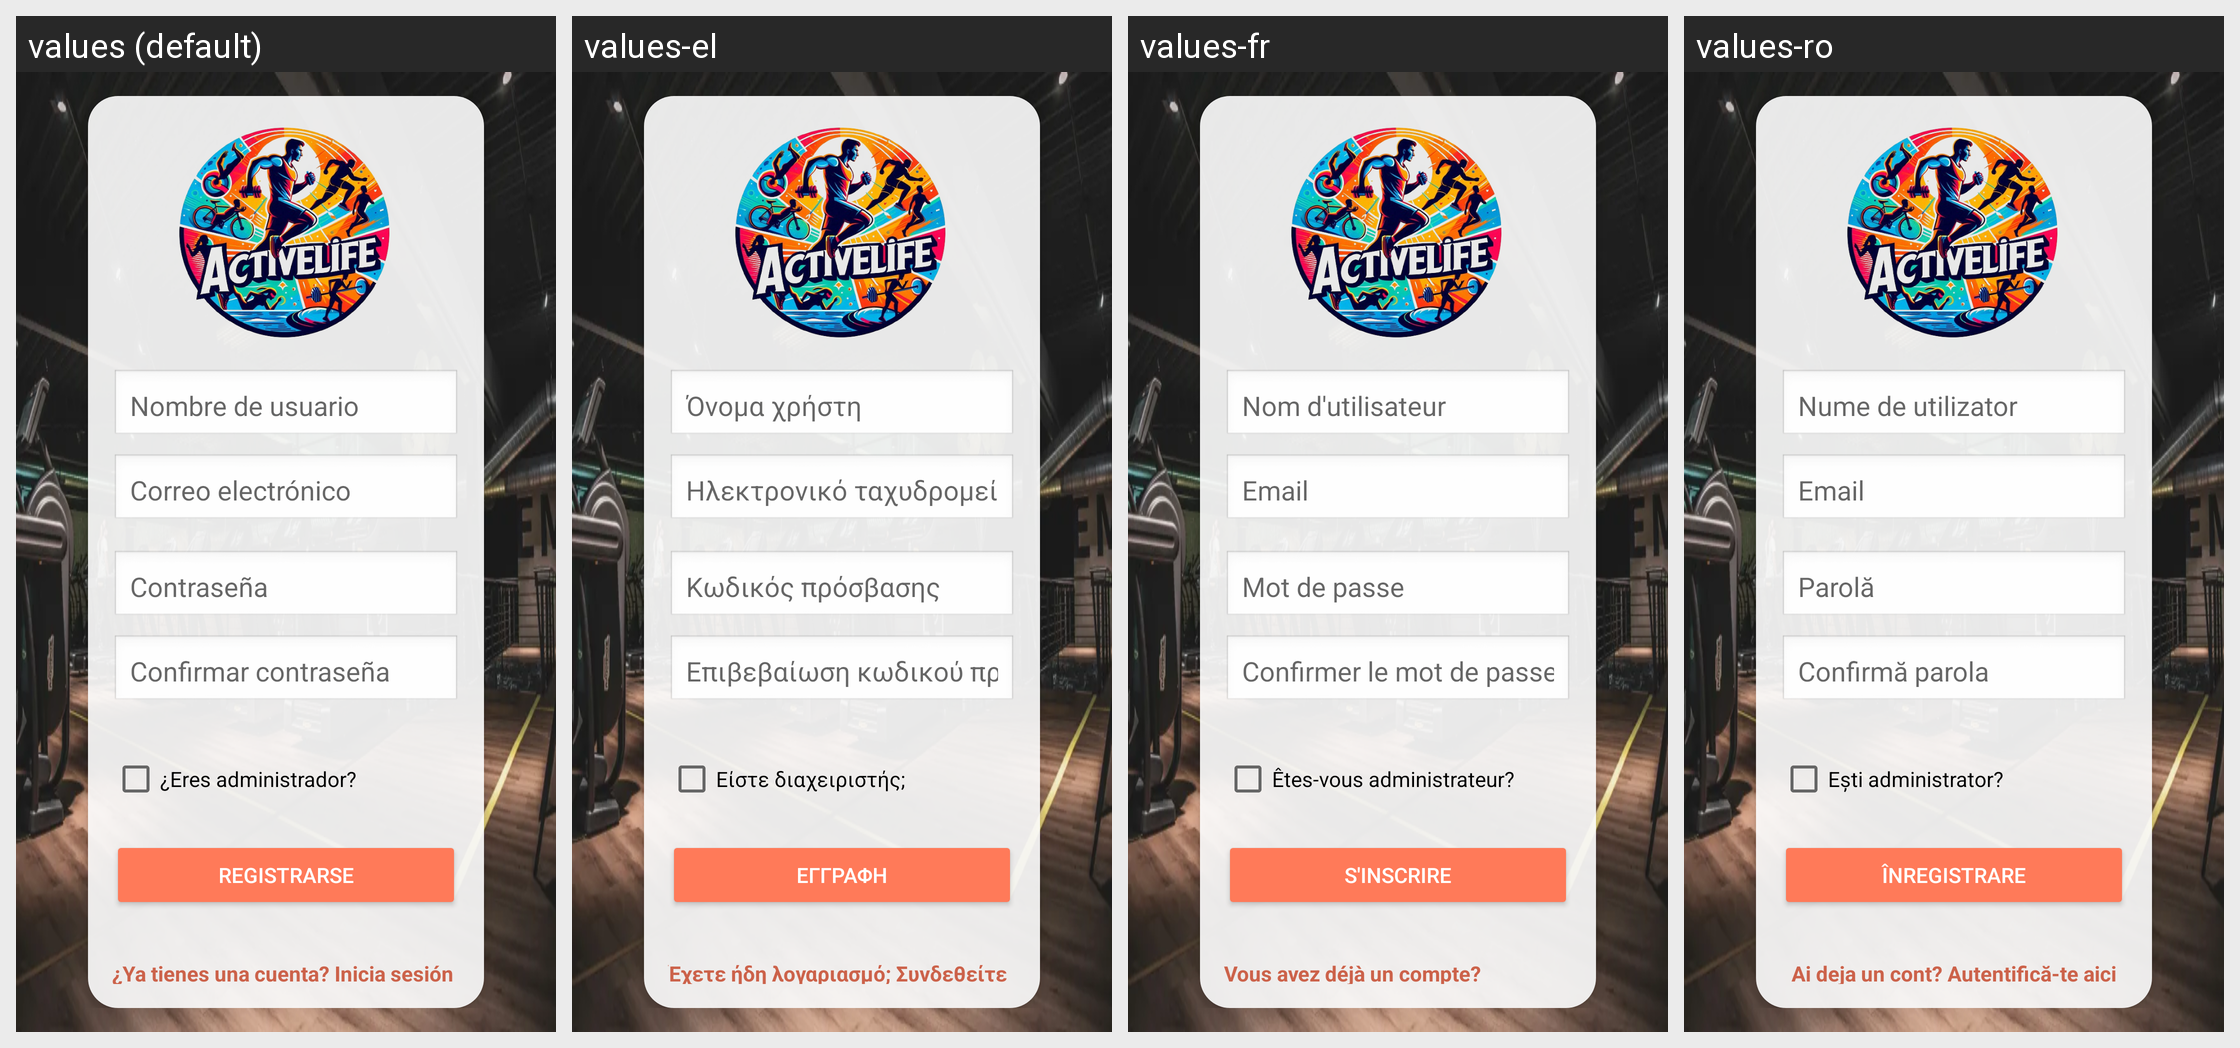

For this localized Android screen grid, give each drawn string resource with its value in every locale shown.
Android screen res/layout/fragment_register.xml rendered under 4 locales, left to right: values (default), values-el, values-fr, values-ro. Device: Nexus 5 (rendered at 1080×1920; each locale shown at half size, 540×960, under a caption strip naming it); theme AppTheme.
Other locales in the repository, not shown: values-ca, values-de, values-en, values-gl, values-it, values-pt, values-tr.
Strings drawn on this screen, with the default value and each locale's value (text and hints the layout hard-codes, and strings that could not be matched under every locale, appear in the picture but are not listed):

username
  values: Nombre de usuario
  values-el: Όνομα χρήστη
  values-fr: Nom d'utilisateur
  values-ro: Nume de utilizator

email
  values: Correo electrónico
  values-el: Ηλεκτρονικό ταχυδρομείο
  values-fr: Email
  values-ro: Email

password
  values: Contraseña
  values-el: Κωδικός πρόσβασης
  values-fr: Mot de passe
  values-ro: Parolă

prompt_confirm_password
  values: Confirmar contraseña
  values-el: Επιβεβαίωση κωδικού πρόσβασης
  values-fr: Confirmer le mot de passe
  values-ro: Confirmă parola

be_admin
  values: ¿Eres administrador?
  values-el: Είστε διαχειριστής;
  values-fr: Êtes-vous administrateur?
  values-ro: Ești administrator?

register
  values: Registrarse
  values-el: Εγγραφή
  values-fr: S'inscrire
  values-ro: Înregistrare

already_have_account
  values: ¿Ya tienes una cuenta? Inicia sesión aquí
  values-el: Έχετε ήδη λογαριασμό; Συνδεθείτε εδώ
  values-fr: Vous avez déjà un compte? Connectez-vous ici
  values-ro: Ai deja un cont? Autentifică-te aici
